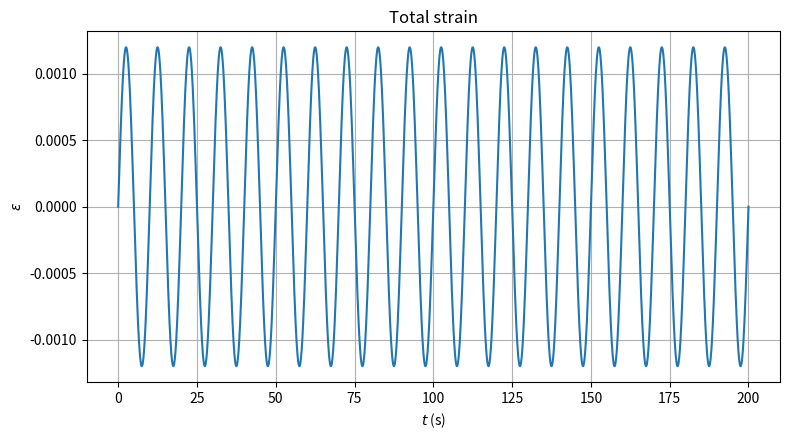
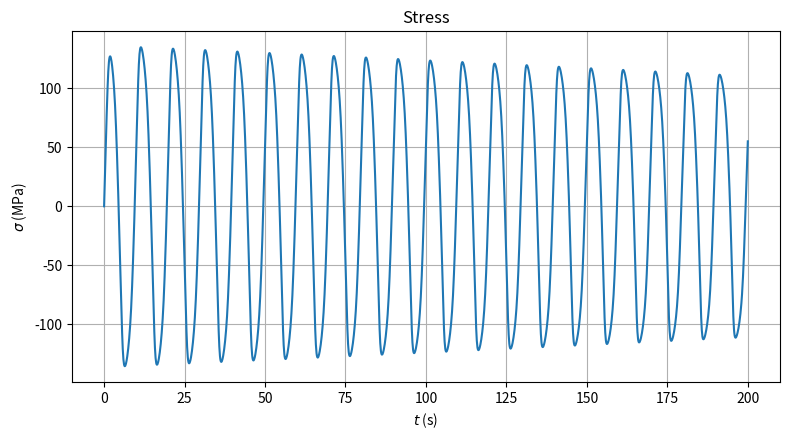
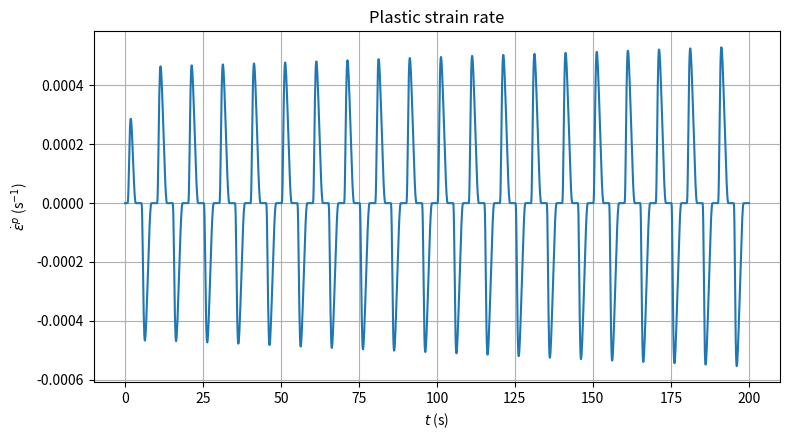
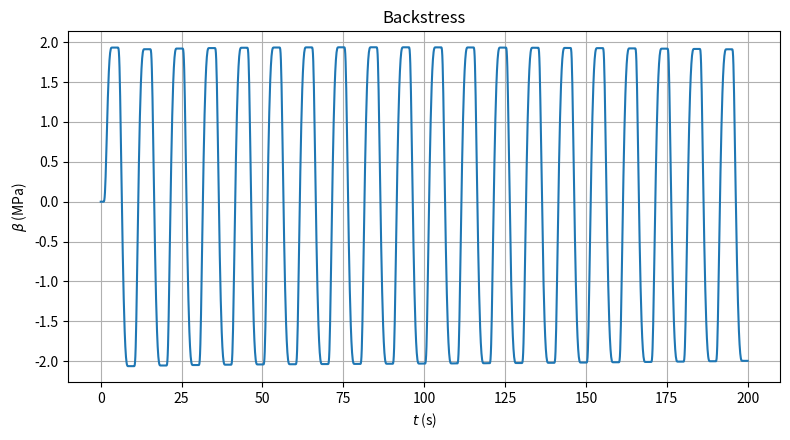
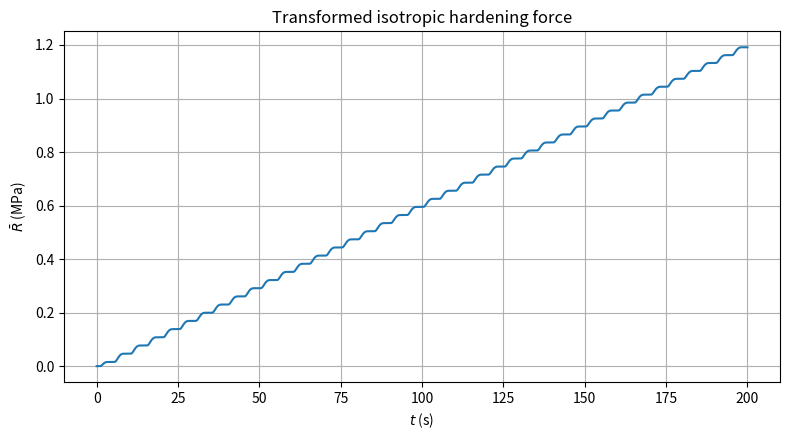
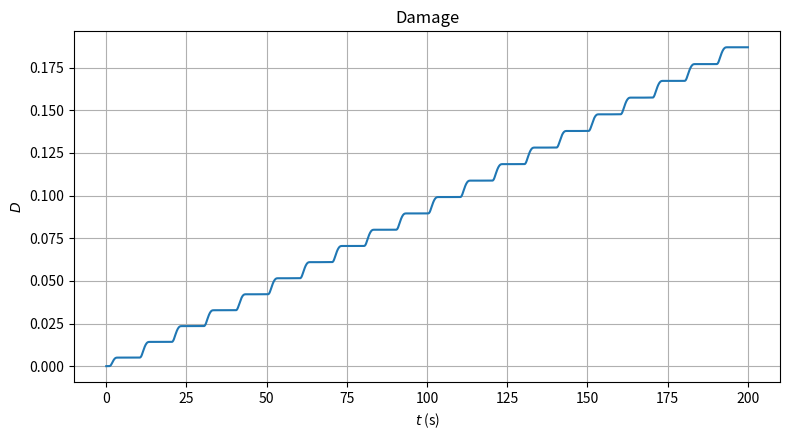
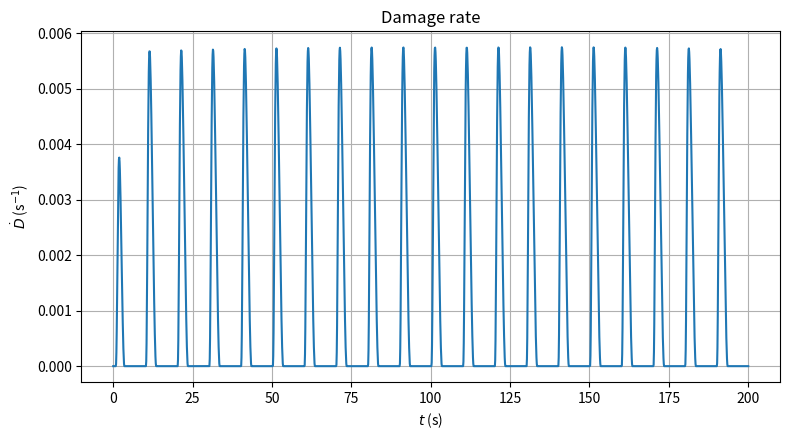
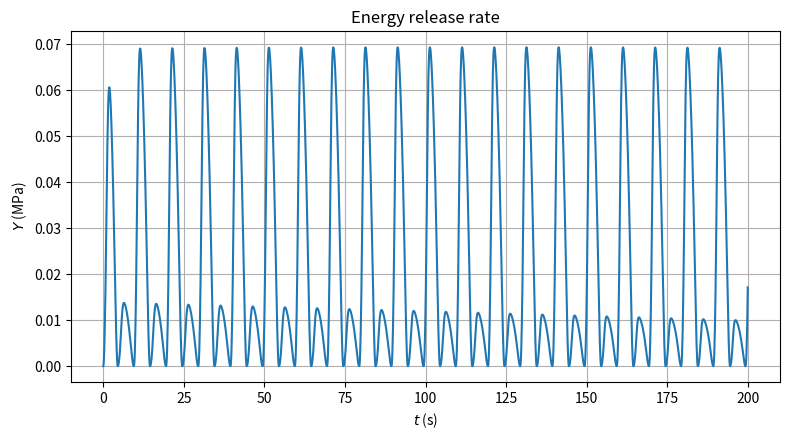
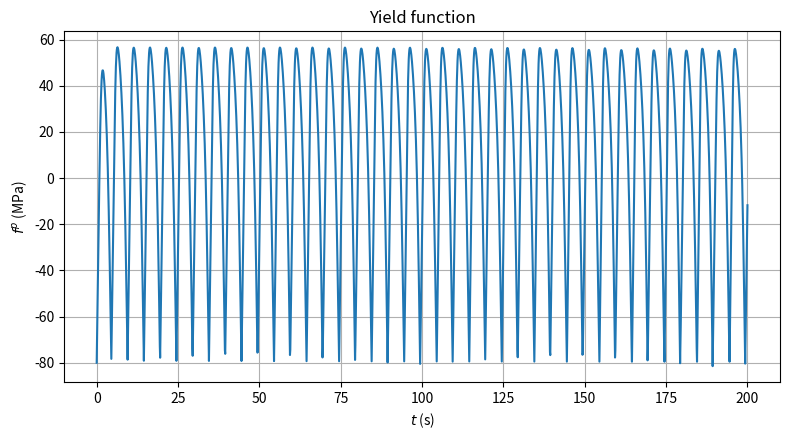

Recreate these plots in Python, in order.

from __future__ import annotations

from dataclasses import dataclass
from typing import Callable, List, Tuple, cast

import matplotlib.pyplot as plt
import numpy as np
from numpy.typing import NDArray


FloatArray = NDArray[np.float64]
StrainFunction = Callable[[float], float]
PlotItem = Tuple[str, FloatArray, str]


@dataclass(frozen=True)
class MaterialParameters:
    """
    One-dimensional material parameters for the cyclic
    viscoplastic-damage model used in Section 5.1.
    """

    # Elasticity
    E: float = 134_000.0
    nu: float = 0.3

    # Isotropic hardening
    R_inf: float = 30.0
    gamma: float = 2.0

    # Kinematic hardening
    C: float = 5_500.0
    a: float = 250.0

    # Norton viscoplasticity
    K: float = 1_220.0
    n: float = 2.5

    # Damage
    k_damage: float = 2.778
    n_damage: float = 2.0
    h: float = 0.2

    # Yield stress
    sigma_y: float = 80.0

    # Numerical protection
    damage_upper_bound: float = 0.999

    @property
    def k_viscoplastic(self) -> float:
        """Norton coefficient k = K^(-n)."""
        return float(self.K ** (-self.n))

    @property
    def Y0(self) -> float:
        """Damage threshold Y0 = sigma_y^2 / (2E)."""
        return float(self.sigma_y**2 / (2.0 * self.E))


@dataclass
class MaterialResponse:
    """History variables returned by the material-point simulation."""

    time: FloatArray
    strain: FloatArray
    elastic_strain: FloatArray
    stress: FloatArray

    plastic_strain: FloatArray
    plastic_strain_rate: FloatArray

    alpha: FloatArray
    alpha_rate: FloatArray
    beta: FloatArray

    r_bar: FloatArray
    r_bar_rate: FloatArray
    R_bar: FloatArray
    R: FloatArray

    damage: FloatArray
    damage_rate: FloatArray
    energy_release_rate: FloatArray

    effective_relative_stress: FloatArray
    yield_function: FloatArray
    plastic_multiplier: FloatArray


def positive_part(value: float) -> float:
    """Macaulay bracket <x>_+."""
    return max(float(value), 0.0)


def safe_damage(
    damage: float,
    material: MaterialParameters,
) -> float:
    """Clamp damage only for numerical protection."""
    return float(
        np.clip(
            damage,
            0.0,
            material.damage_upper_bound,
        )
    )


def prescribed_strain(
    time: float,
    amplitude: float = 1.2e-3,
    period: float = 10.0,
) -> float:
    """
    Prescribed sinusoidal strain.

    For the three-material bar:
        displacement amplitude = 1.2e-3 * L
    so the corresponding nominal strain amplitude is 1.2e-3.
    """
    return float(
        amplitude * np.sin(2.0 * np.pi * time / period)
    )


def stress_from_state(
    total_strain: float,
    plastic_strain: float,
    damage: float,
    material: MaterialParameters,
) -> float:
    """
    One-dimensional unilateral damaged elasticity.

    Tension:
        sigma = E * (1 - D) * eps_e

    Compression:
        sigma = E * (1 - hD) * eps_e
    """
    damage_safe = safe_damage(damage, material)
    elastic_strain = float(total_strain - plastic_strain)

    if elastic_strain >= 0.0:
        effective_modulus = material.E * (1.0 - damage_safe)
    else:
        effective_modulus = material.E * (
            1.0 - material.h * damage_safe
        )

    return float(effective_modulus * elastic_strain)


def isotropic_hardening_force(
    r_bar: float,
    material: MaterialParameters,
) -> Tuple[float, float]:
    """
    Return transformed force R_bar and physical isotropic
    hardening force R.

    R_bar = R_inf * r_bar

    eta = sqrt(gamma) * r_bar / 2
    R = R_inf * eta * (2 - eta)
    """
    R_bar = float(material.R_inf * r_bar)

    eta = float(
        0.5 * np.sqrt(material.gamma) * r_bar
    )
    R = float(
        material.R_inf * eta * (2.0 - eta)
    )

    return R_bar, R


def damage_energy_release_rate(
    stress: float,
    damage: float,
    material: MaterialParameters,
) -> float:
    """
    One-dimensional unilateral damage energy release rate.

    Tension:
        Y = sigma^2 / [2E(1-D)^2]

    Compression:
        Y = h*sigma^2 / [2E(1-hD)^2]
    """
    damage_safe = safe_damage(damage, material)

    if stress >= 0.0:
        denominator = (
            2.0
            * material.E
            * (1.0 - damage_safe) ** 2
        )
        return float(stress**2 / denominator)

    denominator = (
        2.0
        * material.E
        * (1.0 - material.h * damage_safe) ** 2
    )
    return float(
        material.h * stress**2 / denominator
    )


def evaluate_state(
    total_strain: float,
    state: FloatArray,
    material: MaterialParameters,
) -> Tuple[
    float,
    float,
    float,
    float,
    float,
    float,
    float,
]:
    """
    Evaluate the current constitutive quantities.

    State vector:
        state[0] = eps_p
        state[1] = alpha
        state[2] = r_bar
        state[3] = D

    Returns:
        stress,
        beta,
        R_bar,
        R,
        q,
        f_p,
        Y
    """
    plastic_strain = float(state[0])
    alpha = float(state[1])
    r_bar = float(state[2])
    damage = safe_damage(float(state[3]), material)

    stress = stress_from_state(
        total_strain,
        plastic_strain,
        damage,
        material,
    )

    beta = float(material.C * alpha)
    R_bar, R = isotropic_hardening_force(
        r_bar,
        material,
    )

    q = float(
        stress / (1.0 - damage) - beta
    )

    yield_function = float(
        abs(q)
        + material.a * beta**2
        / (2.0 * material.C)
        - R
        - material.sigma_y
    )

    energy_release_rate = damage_energy_release_rate(
        stress,
        damage,
        material,
    )

    return (
        stress,
        beta,
        R_bar,
        R,
        q,
        yield_function,
        energy_release_rate,
    )


def state_rate(
    total_strain: float,
    state: FloatArray,
    material: MaterialParameters,
) -> FloatArray:
    """
    Compute rates of the internal variables.

    State:
        [eps_p, alpha, r_bar, D]

    Rate:
        [dot_eps_p, dot_alpha, dot_r_bar, dot_D]
    """
    damage = safe_damage(float(state[3]), material)

    (
        _stress,
        beta,
        _R_bar,
        _R,
        q,
        yield_function,
        energy_release_rate,
    ) = evaluate_state(
        total_strain,
        state,
        material,
    )

    plastic_multiplier = float(
        material.k_viscoplastic
        * positive_part(yield_function) ** material.n
    )

    if abs(q) <= np.finfo(float).eps:
        flow_direction = 0.0
    else:
        flow_direction = float(np.sign(q))

    plastic_strain_rate = float(
        plastic_multiplier
        * flow_direction
        / (1.0 - damage)
    )

    alpha_rate = float(
        plastic_multiplier
        * (
            flow_direction
            - material.a * beta / material.C
        )
    )

    r_bar_rate = float(
        plastic_multiplier
        * (
            np.sqrt(material.gamma)
            - 0.5 * material.gamma * float(state[2])
        )
    )

    damage_rate = float(
        material.k_damage
        * positive_part(
            energy_release_rate - material.Y0
        ) ** material.n_damage
    )

    return np.array(
        [
            plastic_strain_rate,
            alpha_rate,
            r_bar_rate,
            damage_rate,
        ],
        dtype=np.float64,
    )


def rk4_step(
    time: float,
    state: FloatArray,
    time_step: float,
    strain_function: StrainFunction,
    material: MaterialParameters,
) -> FloatArray:
    """Advance one fixed time step with classical RK4."""

    k1 = state_rate(
        strain_function(time),
        state,
        material,
    )

    k2 = state_rate(
        strain_function(time + 0.5 * time_step),
        state + 0.5 * time_step * k1,
        material,
    )

    k3 = state_rate(
        strain_function(time + 0.5 * time_step),
        state + 0.5 * time_step * k2,
        material,
    )

    k4 = state_rate(
        strain_function(time + time_step),
        state + time_step * k3,
        material,
    )

    new_state = state + (
        time_step / 6.0
    ) * (
        k1
        + 2.0 * k2
        + 2.0 * k3
        + k4
    )

    new_state = np.asarray(
        new_state,
        dtype=np.float64,
    )

    new_state[3] = safe_damage(
        float(new_state[3]),
        material,
    )

    if not np.all(np.isfinite(new_state)):
        raise FloatingPointError(
            "Non-finite state encountered during RK4 integration."
        )

    return new_state


def run_material_point(
    material: MaterialParameters,
    total_time: float = 200.0,
    time_step: float = 0.1,
    strain_function: StrainFunction = prescribed_strain,
) -> MaterialResponse:
    """Run the full material-point history."""

    if total_time <= 0.0:
        raise ValueError("total_time must be positive.")

    if time_step <= 0.0:
        raise ValueError("time_step must be positive.")

    number_of_steps = (
        int(round(total_time / time_step)) + 1
    )

    time = np.linspace(
        0.0,
        total_time,
        number_of_steps,
        dtype=np.float64,
    )

    states = np.zeros(
        (number_of_steps, 4),
        dtype=np.float64,
    )

    strain = np.zeros(number_of_steps, dtype=np.float64)
    elastic_strain = np.zeros(number_of_steps, dtype=np.float64)
    stress = np.zeros(number_of_steps, dtype=np.float64)

    plastic_strain_rate = np.zeros(
        number_of_steps,
        dtype=np.float64,
    )

    alpha_rate = np.zeros(
        number_of_steps,
        dtype=np.float64,
    )

    beta = np.zeros(number_of_steps, dtype=np.float64)

    r_bar_rate = np.zeros(
        number_of_steps,
        dtype=np.float64,
    )

    R_bar = np.zeros(number_of_steps, dtype=np.float64)
    R = np.zeros(number_of_steps, dtype=np.float64)

    damage_rate = np.zeros(
        number_of_steps,
        dtype=np.float64,
    )

    energy_release_rate = np.zeros(
        number_of_steps,
        dtype=np.float64,
    )

    effective_relative_stress = np.zeros(
        number_of_steps,
        dtype=np.float64,
    )

    yield_function = np.zeros(
        number_of_steps,
        dtype=np.float64,
    )

    plastic_multiplier = np.zeros(
        number_of_steps,
        dtype=np.float64,
    )

    for index in range(number_of_steps):
        current_time: float = float(time[index])
        current_state = states[index]

        strain_value: float = cast(
            float,
            strain_function(current_time),
        )
        strain[index] = strain_value

        elastic_strain[index] = float(
            strain[index] - current_state[0]
        )

        (
            stress[index],
            beta[index],
            R_bar[index],
            R[index],
            effective_relative_stress[index],
            yield_function[index],
            energy_release_rate[index],
        ) = evaluate_state(
            strain[index],
            current_state,
            material,
        )

        rates = state_rate(
            strain[index],
            current_state,
            material,
        )

        plastic_strain_rate[index] = float(rates[0])
        alpha_rate[index] = float(rates[1])
        r_bar_rate[index] = float(rates[2])
        damage_rate[index] = float(rates[3])

        plastic_multiplier[index] = float(
            material.k_viscoplastic
            * positive_part(
                yield_function[index]
            ) ** material.n
        )

        if index < number_of_steps - 1:
            states[index + 1] = rk4_step(
                current_time,
                current_state,
                time_step,
                strain_function,
                material,
            )

    return MaterialResponse(
        time=time,
        strain=strain,
        elastic_strain=elastic_strain,
        stress=stress,
        plastic_strain=states[:, 0].copy(),
        plastic_strain_rate=plastic_strain_rate,
        alpha=states[:, 1].copy(),
        alpha_rate=alpha_rate,
        beta=beta,
        r_bar=states[:, 2].copy(),
        r_bar_rate=r_bar_rate,
        R_bar=R_bar,
        R=R,
        damage=states[:, 3].copy(),
        damage_rate=damage_rate,
        energy_release_rate=energy_release_rate,
        effective_relative_stress=effective_relative_stress,
        yield_function=yield_function,
        plastic_multiplier=plastic_multiplier,
    )


def plot_single_history(
    time: FloatArray,
    values: FloatArray,
    title: str,
    ylabel: str,
) -> None:
    """Create one independent history plot."""
    plt.figure(figsize=(8.0, 4.5))
    plt.plot(time, values)
    plt.xlabel(r"$t$ (s)")
    plt.ylabel(ylabel)
    plt.title(title)
    plt.grid(True)
    plt.tight_layout()


def plot_response(
    response: MaterialResponse,
) -> None:
    """Plot the principal response histories."""

    figures: List[PlotItem] = [
        (
            "Total strain",
            response.strain,
            r"$\varepsilon$",
        ),
        (
            "Stress",
            response.stress,
            r"$\sigma$ (MPa)",
        ),
        (
            "Plastic strain rate",
            response.plastic_strain_rate,
            r"$\dot{\varepsilon}^{p}$ (s$^{-1}$)",
        ),
        (
            "Backstress",
            response.beta,
            r"$\beta$ (MPa)",
        ),
        (
            "Transformed isotropic hardening force",
            response.R_bar,
            r"$\bar{R}$ (MPa)",
        ),
        (
            "Damage",
            response.damage,
            r"$D$",
        ),
        (
            "Damage rate",
            response.damage_rate,
            r"$\dot{D}$ (s$^{-1}$)",
        ),
        (
            "Energy release rate",
            response.energy_release_rate,
            r"$Y$ (MPa)",
        ),
        (
            "Yield function",
            response.yield_function,
            r"$f^{p}$ (MPa)",
        ),
    ]

    for title, values, ylabel in figures:
        plot_single_history(
            response.time,
            values,
            title,
            ylabel,
        )

    plt.show()


def print_summary(
    response: MaterialResponse,
    material: MaterialParameters,
) -> None:
    """Print important scalar results."""

    print("=" * 60)
    print("One-dimensional material-point simulation")
    print("=" * 60)
    print(f"Yield stress: {material.sigma_y:.3f} MPa")
    print(
        f"Norton coefficient k: "
        f"{material.k_viscoplastic:.6e}"
    )
    print(
        f"Damage threshold Y0: "
        f"{material.Y0:.6e} MPa"
    )
    print(
        f"Final plastic strain: "
        f"{response.plastic_strain[-1]:.6e}"
    )
    print(
        f"Final backstress beta: "
        f"{response.beta[-1]:.6f} MPa"
    )
    print(
        f"Final transformed hardening R_bar: "
        f"{response.R_bar[-1]:.6f} MPa"
    )
    print(
        f"Final physical hardening R: "
        f"{response.R[-1]:.6f} MPa"
    )
    print(
        f"Final damage: "
        f"{response.damage[-1]:.6f}"
    )
    print(
        f"Maximum damage: "
        f"{np.max(response.damage):.6f}"
    )
    print(
        f"Maximum tensile stress: "
        f"{np.max(response.stress):.6f} MPa"
    )
    print(
        f"Minimum compressive stress: "
        f"{np.min(response.stress):.6f} MPa"
    )
    print(
        f"Maximum energy release rate: "
        f"{np.max(response.energy_release_rate):.6e} MPa"
    )
    print("=" * 60)


def main() -> None:
    material = MaterialParameters(
        sigma_y=80.0,
    )

    response = run_material_point(
        material=material,
        total_time=200.0,
        time_step=0.1,
    )

    print_summary(
        response,
        material,
    )

    plot_response(response)


if __name__ == "__main__":
    main()
